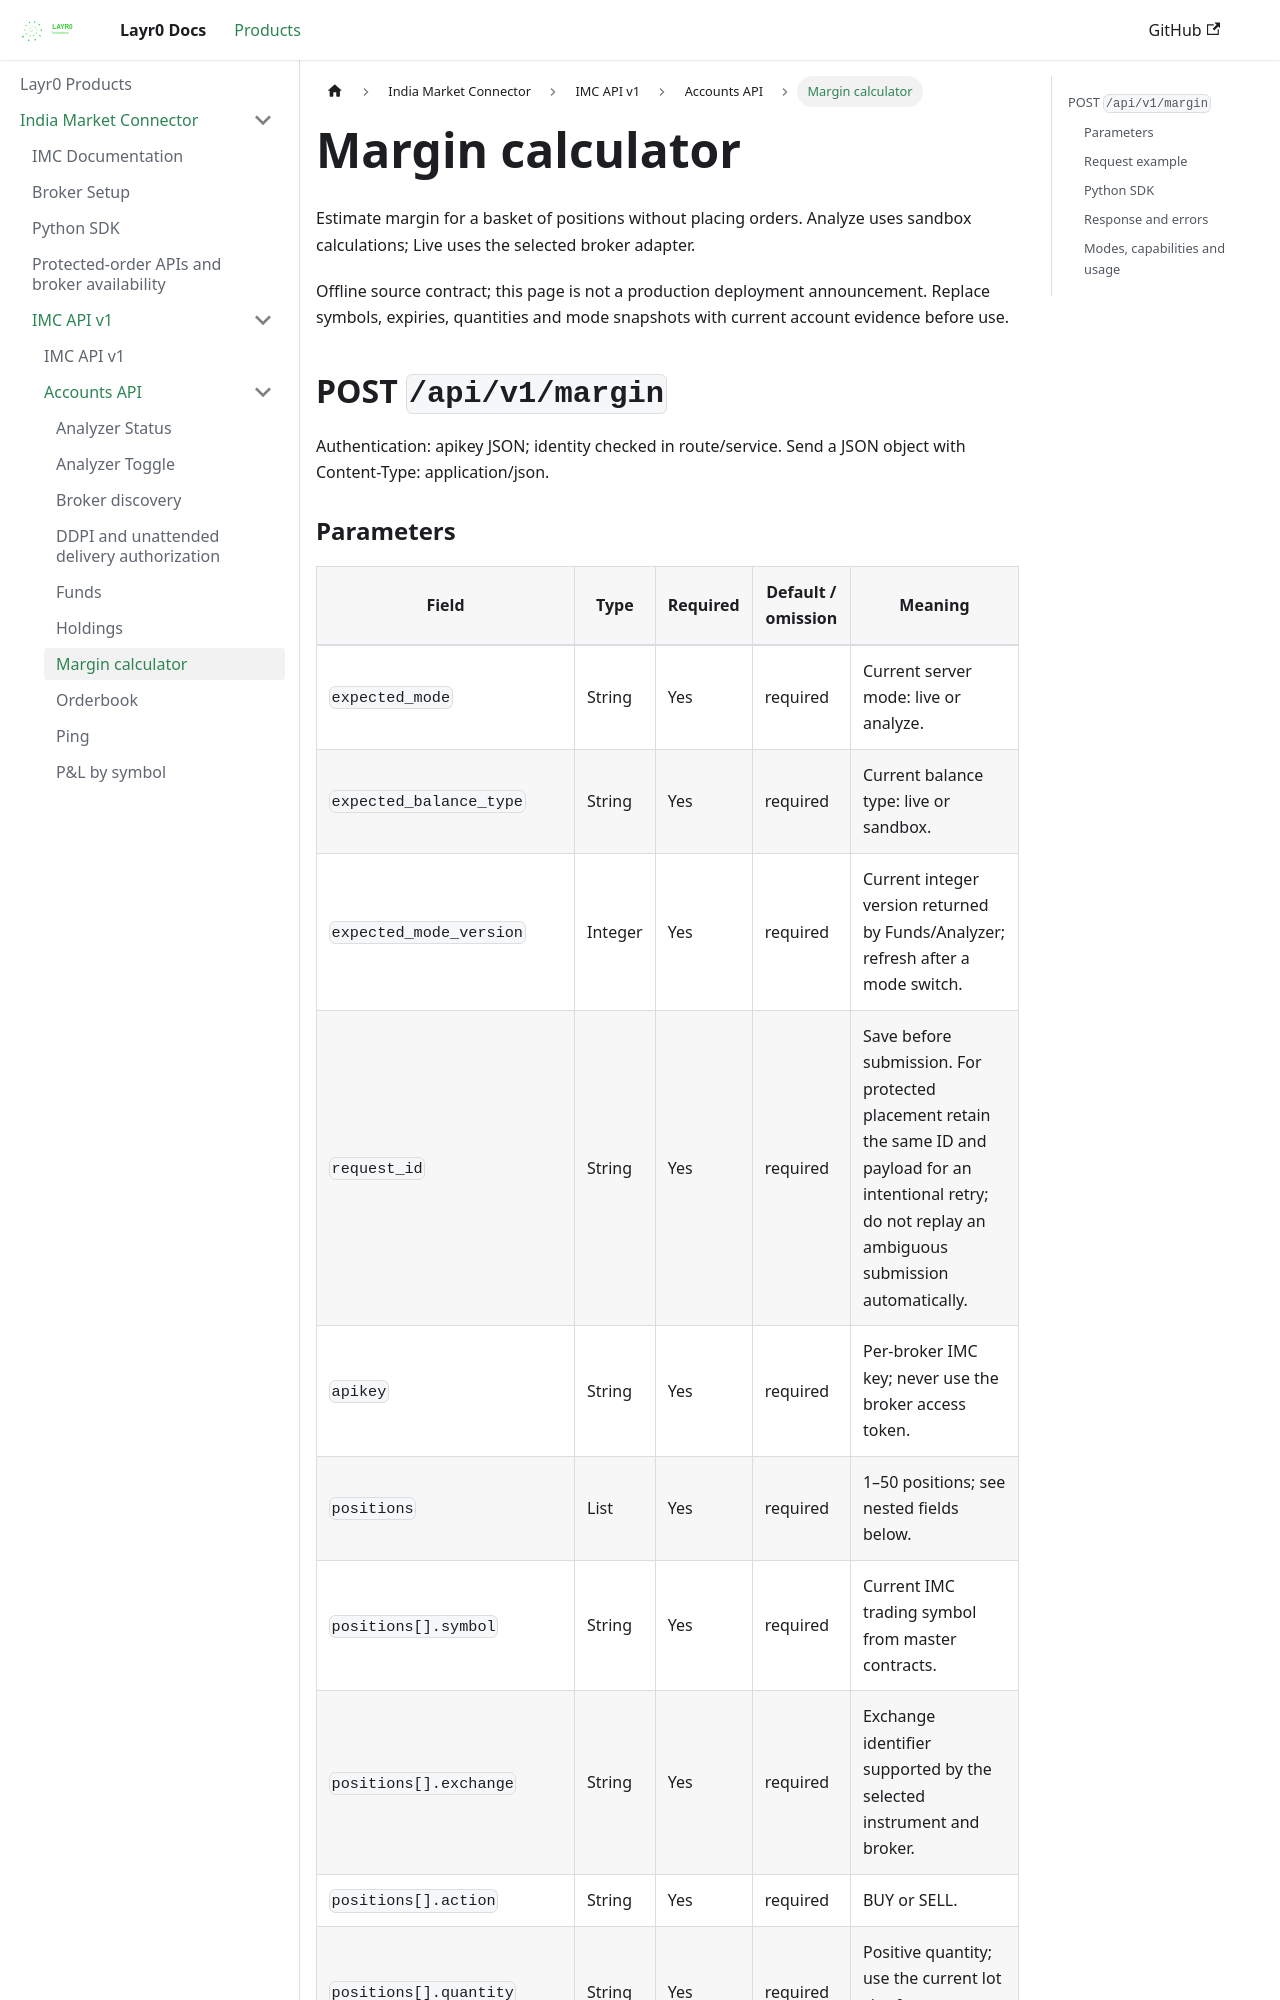

repository: layrZero/layrZero.github.io · page: docs/products/imc/api-documentation/v1/accounts-api/margin.html · generator: docusaurus

# Margin calculator

Estimate margin for a basket of positions without placing orders. Analyze uses sandbox calculations; Live uses the selected broker adapter.

Offline source contract; this page is not a production deployment announcement. Replace symbols, expiries, quantities and mode snapshots with current account evidence before use.

## POST `/api/v1/margin`

Authentication: apikey JSON; identity checked in route/service. Send a JSON object with Content-Type: application/json.
